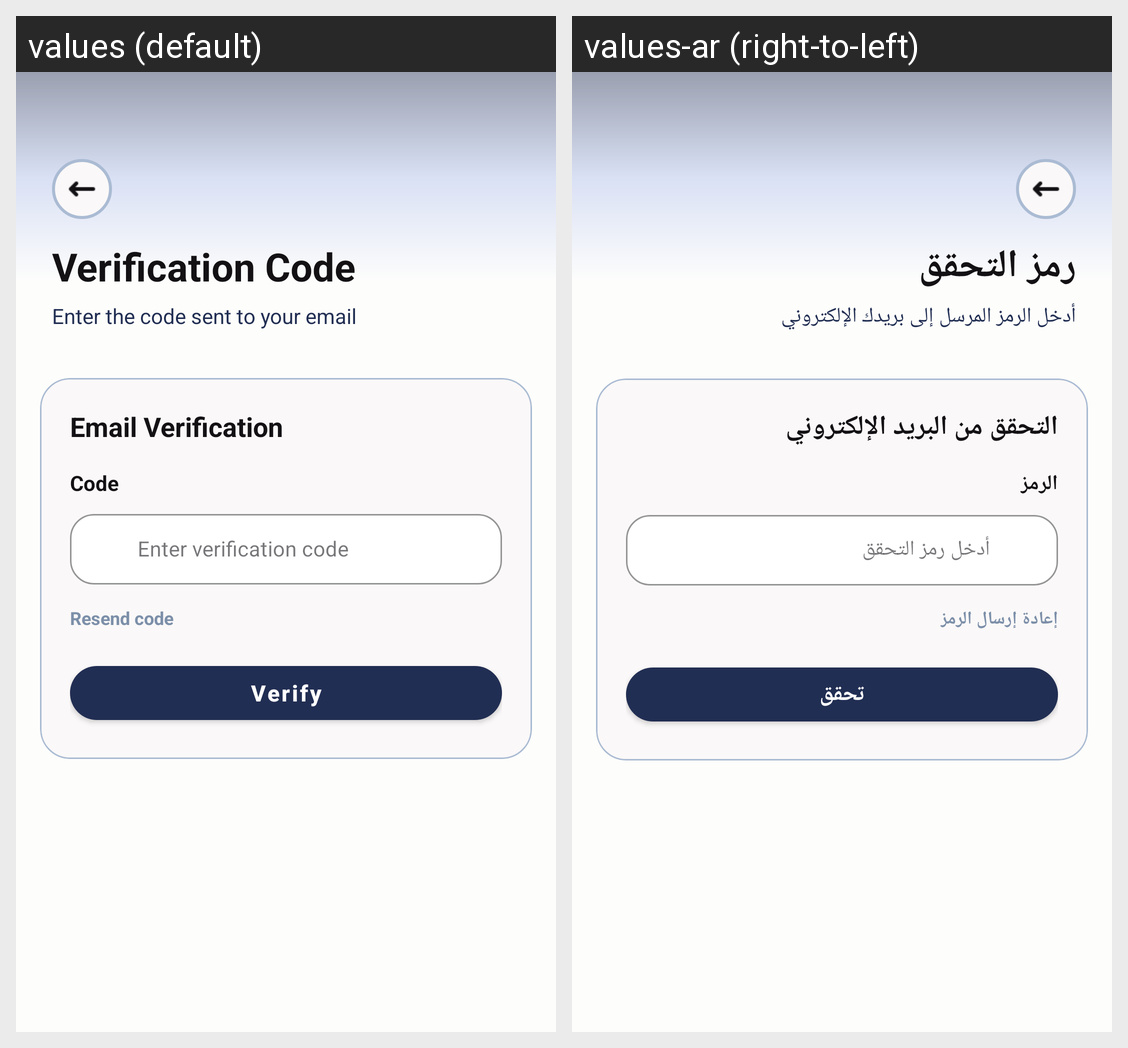

Here is an Android app screen in its default locale and in the app's own translations. Write out the translated-string differences for the strings that appear on this screen.
Android screen res/layout/activity_verify_code.xml rendered under 2 locales, left to right: values (default), values-ar (right-to-left). Device: Nexus 5 (rendered at 1080×1920; each locale shown at half size, 540×960, under a caption strip naming it); theme Theme.DownSteps1.
Strings drawn on this screen, with the default value and each locale's value (text and hints the layout hard-codes, and strings that could not be matched under every locale, appear in the picture but are not listed):

verification_code
  values: Verification Code
  values-ar: رمز التحقق

verification_code_subtitle
  values: Enter the code sent to your email
  values-ar: أدخل الرمز المرسل إلى بريدك الإلكتروني

email_verification
  values: Email Verification
  values-ar: التحقق من البريد الإلكتروني

code
  values: Code
  values-ar: الرمز

enter_verification_code
  values: Enter verification code
  values-ar: أدخل رمز التحقق

resend_code
  values: Resend code
  values-ar: إعادة إرسال الرمز

verify
  values: Verify
  values-ar: تحقق
